Dataset: DATASET (GitHub, mecatrono/Sistemas-Inteligentes). Classes: capacitores, resistores, transformadores.

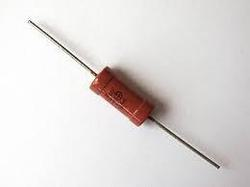
Label: resistores

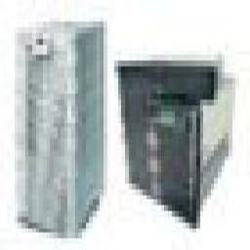
Label: transformadores

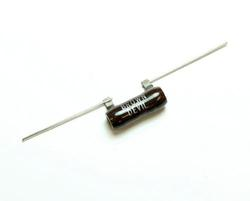
Label: resistores

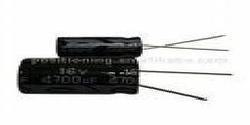
Label: capacitores

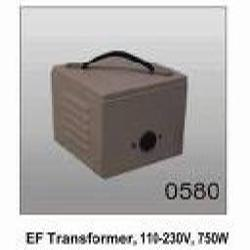
Label: transformadores

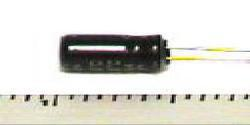
Label: capacitores
